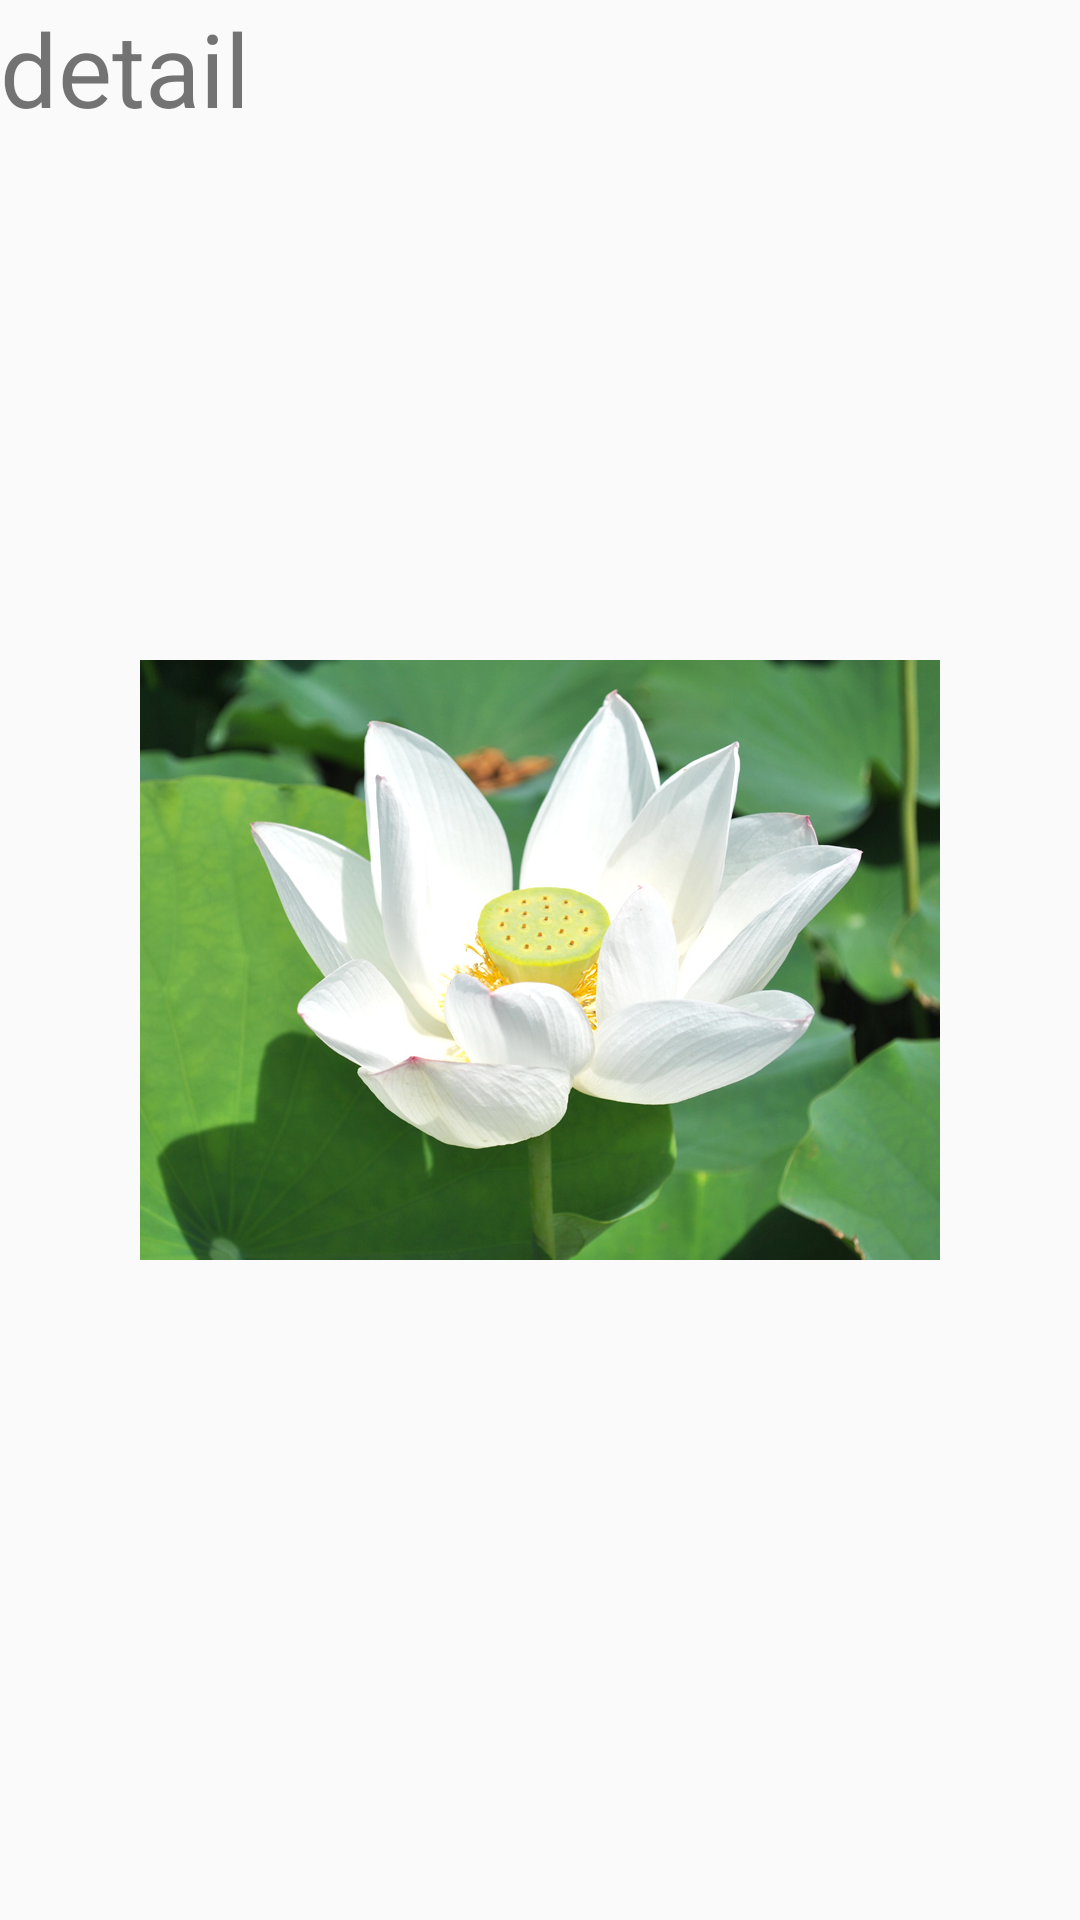

Write the Android layout XML for this screen, with the resource values it uses.
<!-- AndroidManifest.xml: application theme AppTheme -->
<!-- res/layout/activity_options_compat_detail.xml -->
<?xml version="1.0" encoding="utf-8"?>
<RelativeLayout xmlns:android="http://schemas.android.com/apk/res/android"
    android:layout_width="match_parent"
    android:layout_height="match_parent"
    >

    <TextView
        android:layout_width="wrap_content"
        android:layout_height="wrap_content"
        android:textSize="34sp"
        android:text="detail"/>
    <ImageView
        android:layout_width="wrap_content"
        android:layout_height="wrap_content"
        android:layout_centerInParent="true"
        android:src="@mipmap/fo_20"/>
</RelativeLayout>
<!-- resources referenced by this layout -->
<resources>
  <!-- mipmap fo_20: jpg bitmap (mipmap-nodpi, 194413 bytes) -->
  <style name="AppTheme" parent="Theme.AppCompat.Light.DarkActionBar">
          
      </style>
</resources>
